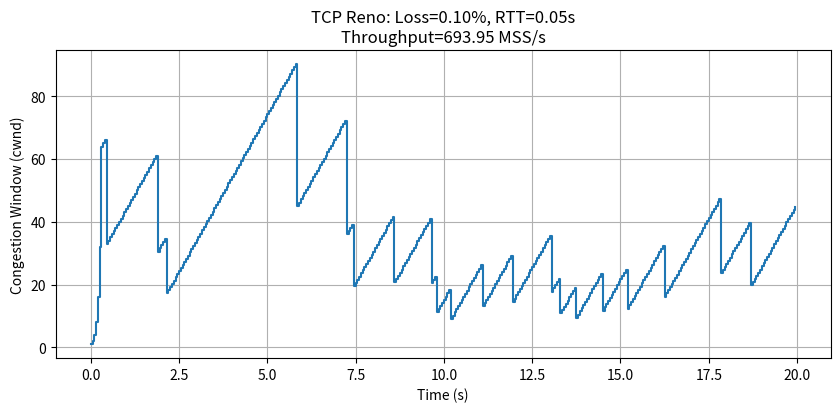
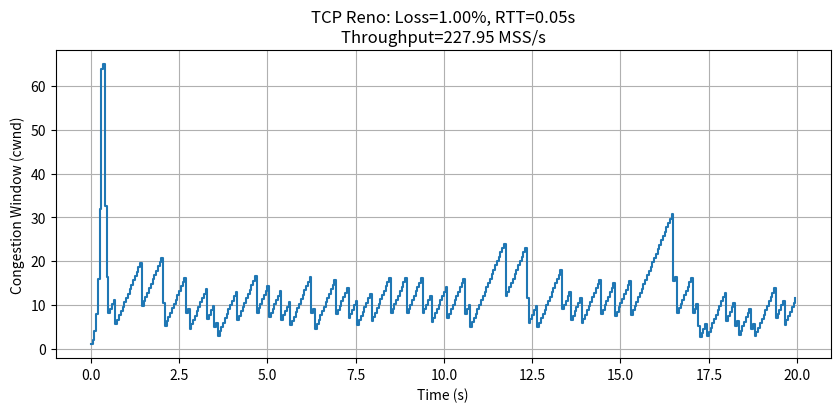
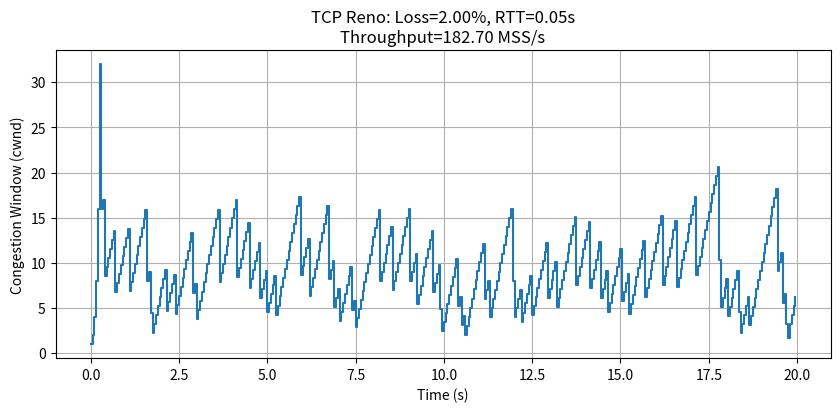

Write Python code to recreate these figures, in order.
import numpy as np
import random
import matplotlib.pyplot as plt

# Simulation parameters
RTT = 0.05             # 50 ms
SIM_TIME = 20.0        # simulate for 20 sec
MSS = 1.0              # normalized MSS
ALGO = "reno"          # TCP Reno
INITIAL_CWND = 1.0
INITIAL_SSTHRESH = 64.0

LOSS_RATES = [0.001, 0.01, 0.02]  # 0.1%, 1%, 2%


def run_simulation(loss_prob):

    t = 0.0
    cwnd = INITIAL_CWND
    ssthresh = INITIAL_SSTHRESH

    time_steps = []
    cwnd_trace = []
    bytes_acked = 0.0

    # Helper function
    def send_window(cwnd):
        segs = int(max(1, round(cwnd / MSS)))
        lost = False
        acks = 0

        for _ in range(segs):
            if random.random() < loss_prob:
                lost = True
            else:
                acks += 1
        return lost, acks

    # Main simulation loop
    while t < SIM_TIME:

        time_steps.append(t)
        cwnd_trace.append(cwnd)

        in_slow_start = (cwnd < ssthresh)

        lost, acks = send_window(cwnd)

        bytes_acked += acks * MSS

        if lost:
            # multiplicative decrease
            ssthresh = max(cwnd / 2, 2.0)
            cwnd = max(cwnd / 2, 1.0)

        else:
            if in_slow_start:
                cwnd = cwnd * 2.0     # exponential
            else:
                cwnd = cwnd + 1.0     # additive

        cwnd = min(cwnd, 1000.0)
        t += RTT

    throughput = bytes_acked / SIM_TIME
    return time_steps, cwnd_trace, throughput


# ----------------------------------------------------------
# Run for each loss rate
# ----------------------------------------------------------

for loss in LOSS_RATES:
    steps, cwnds, thr = run_simulation(loss)

    plt.figure(figsize=(10, 4))
    plt.step(steps, cwnds, where="post")
    plt.xlabel("Time (s)")
    plt.ylabel("Congestion Window (cwnd)")
    plt.title(f"TCP Reno: Loss={loss*100:.2f}%, RTT={RTT}s\nThroughput={thr:.2f} MSS/s")
    plt.grid()
    plt.show()

    print(f"Loss Rate = {loss*100:.2f}%  -->  Throughput = {thr:.2f} MSS/s")
